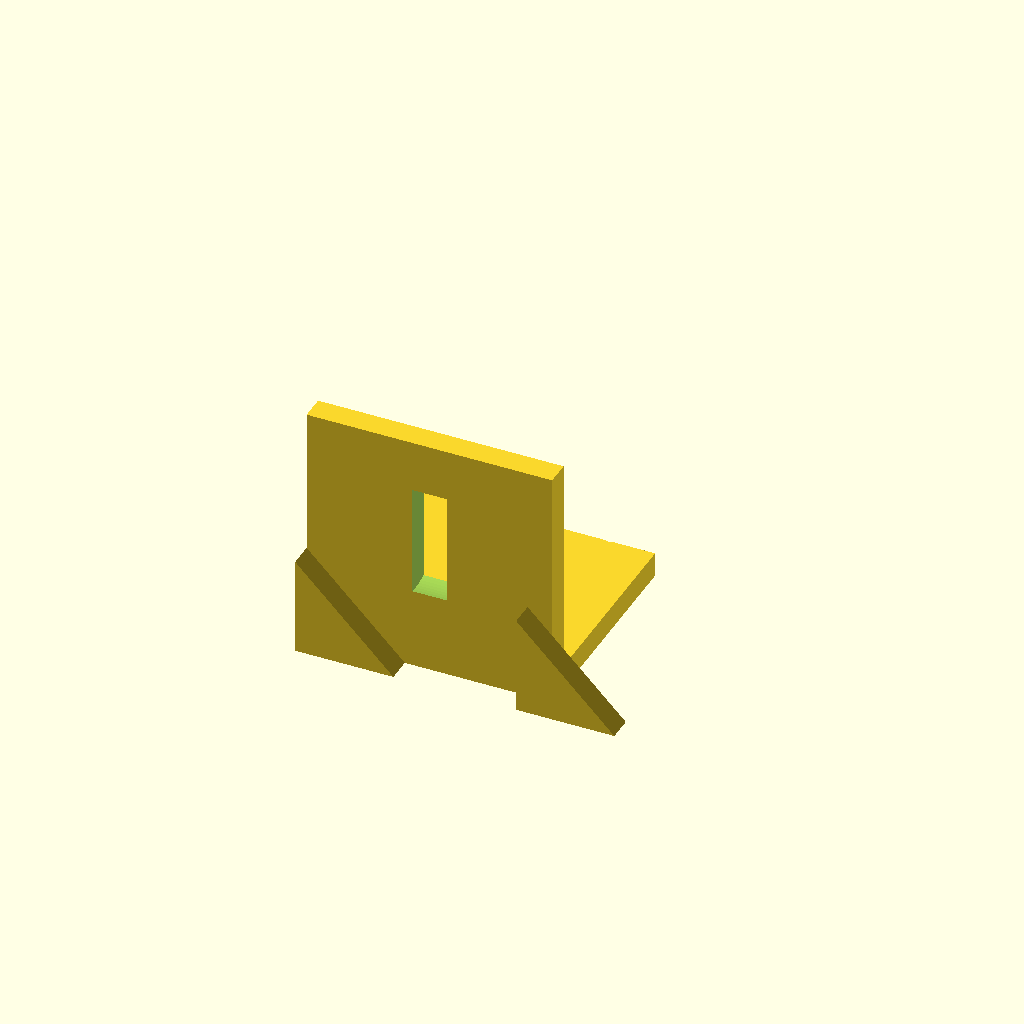
Cell 1: the model at its default parameters.
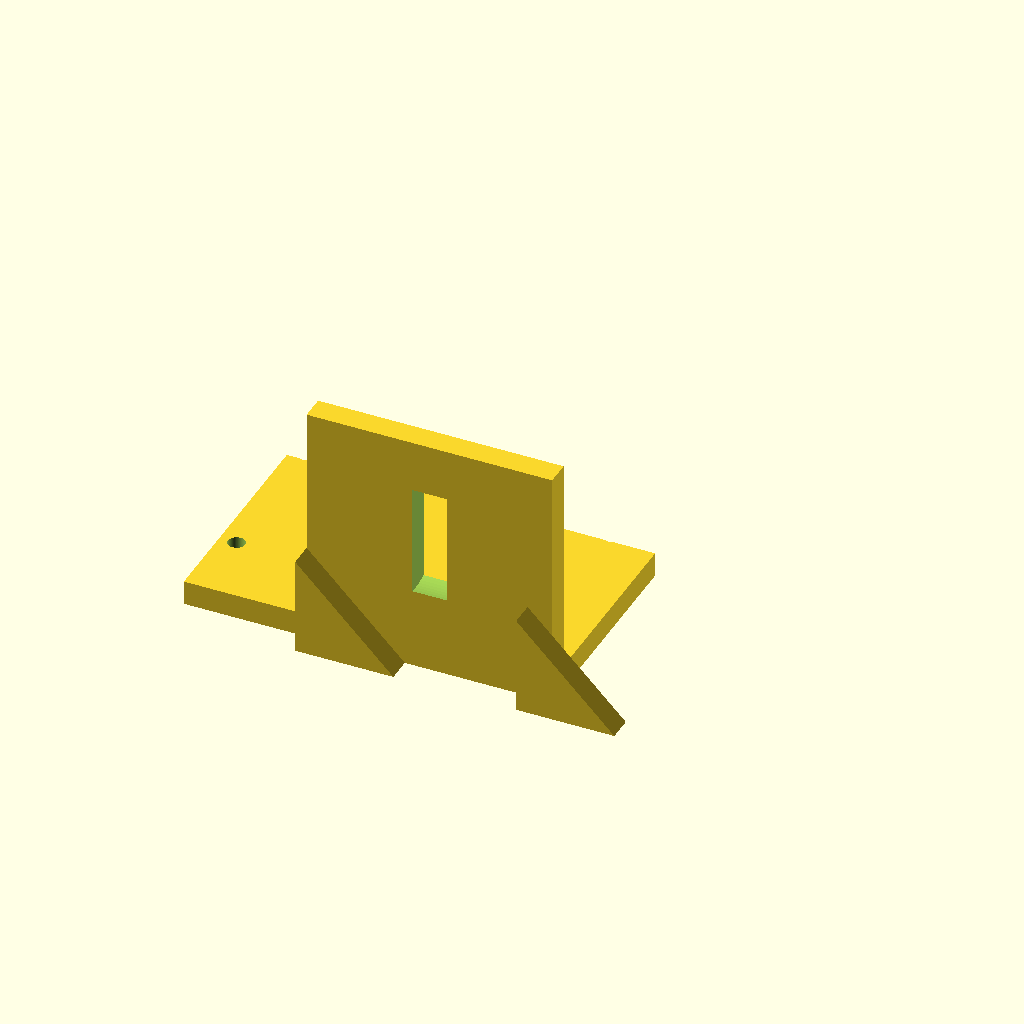
Cell 2: base_x0 = -50 (everything else at default).
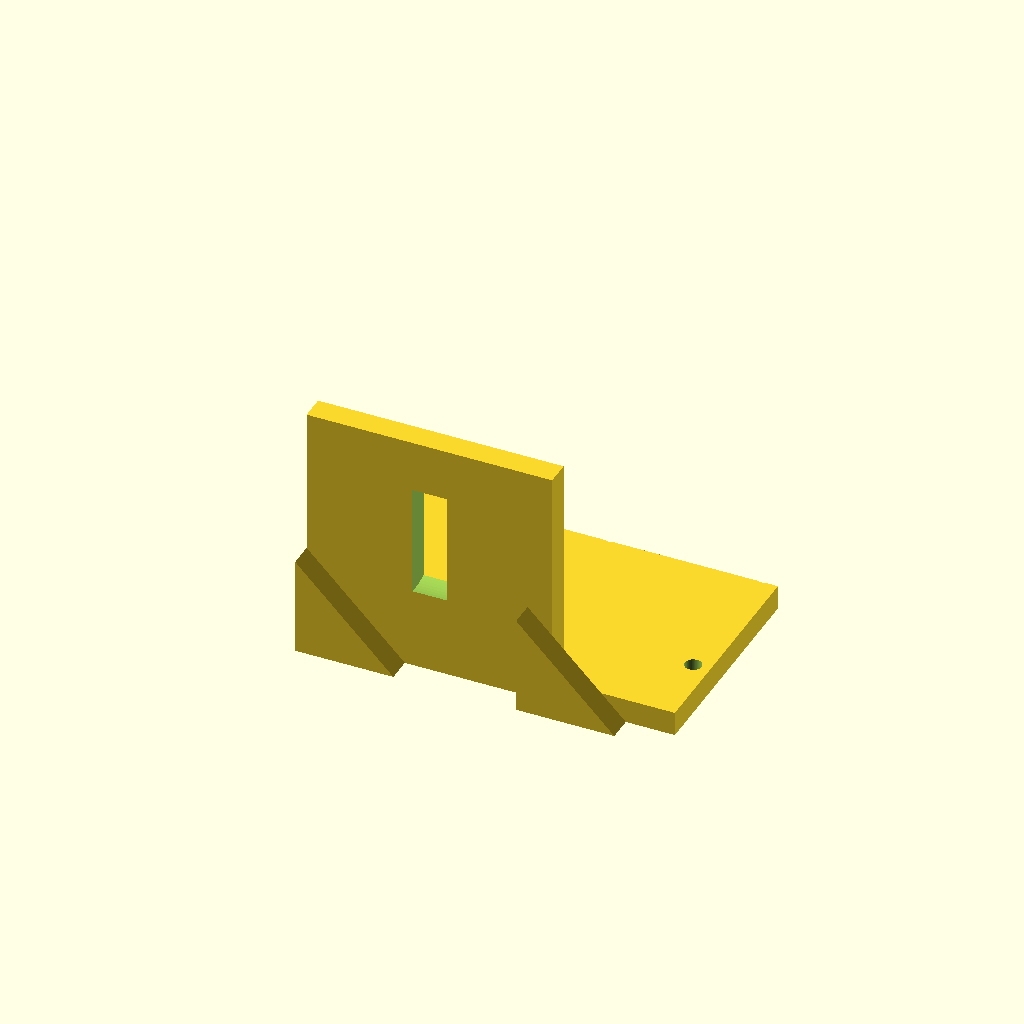
Cell 3: base_x1 = 50 (everything else at default).
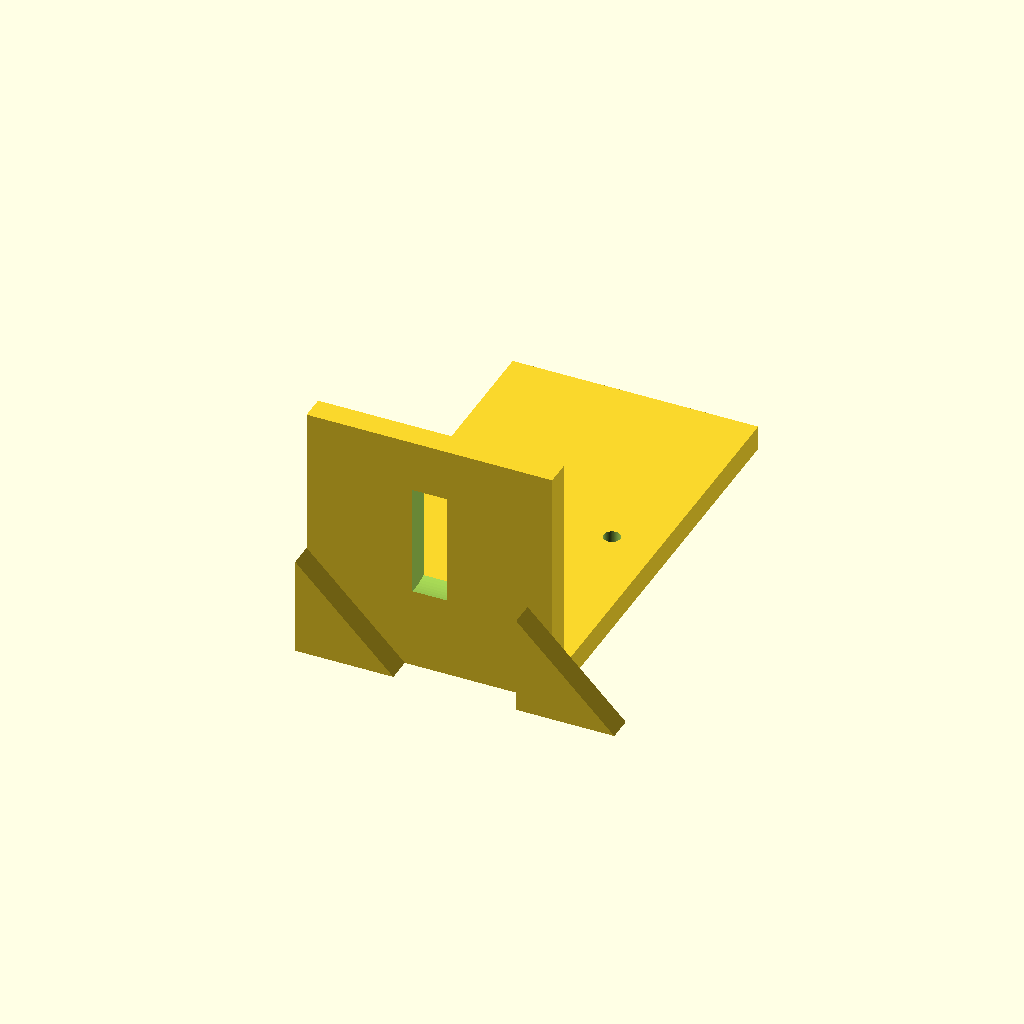
Cell 4: base_y1 = 90 (everything else at default).
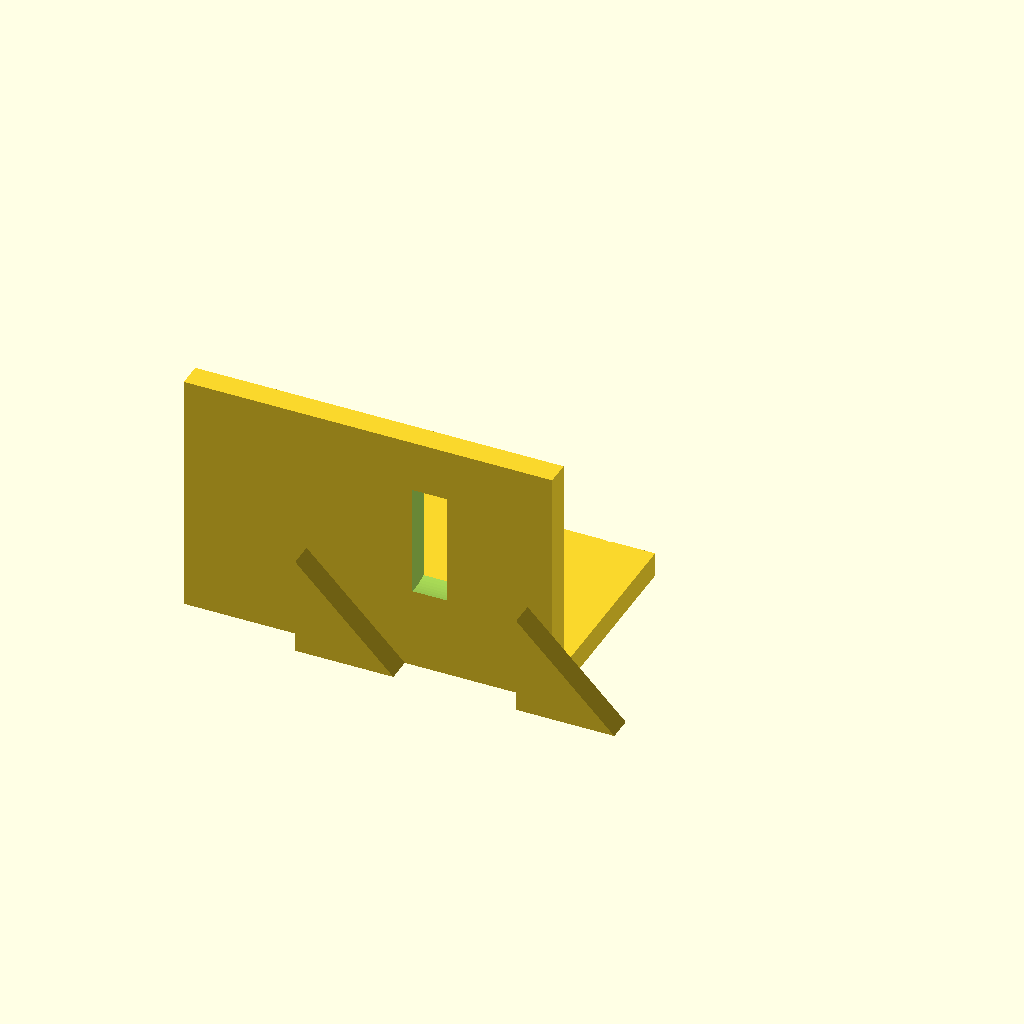
Cell 5: motor_x0 = -50 (everything else at default).
One fixed orthographic camera (rotation 55°, 0°, 25°; colour scheme Cornfield) for every cell.
OpenSCAD source file bench/results/gpu-v11-g13/code/scadcoder-v11/nema17_motor_bracket_s4_a2.scad:
// L-shaped mounting bracket for NEMA 17 stepper motor
// Print orientation: base plate on bed (z = 0), motor plate builds upward (+Z)

$fn = 96;

// ---- Base plate ----
base_x0 = -25;      // base plate X start
base_x1 = 25;       // base plate X end
base_y0 = 0;        // base plate Y start
base_y1 = 45;       // base plate Y end
base_z1 = 5;        // base plate thickness (Z)

// ---- Motor plate ----
motor_x0 = -25;     // motor plate X start
motor_x1 = 25;      // motor plate X end
motor_y0 = 0;       // motor plate Y start
motor_y1 = 5;       // motor plate thickness (Y)
motor_z0 = 0;       // motor plate Z start
motor_z1 = 50;      // motor plate top (Z)

// ---- Boss hole (motor centring) ----
boss_d     = 23;    // boss hole diameter
boss_x     = 0;     // boss hole centre X
boss_z     = 28;    // boss hole centre Z
boss_h     = motor_y1 + 2; // hole length along Y (through plate with clearance)

// ---- Screw holes ----
screw_d    = 3.4;   // M3 screw hole diameter
screw_pat  = 31;    // square pattern side length
screw_n    = 4;     // number of screw holes

// ---- Gussets ----
gusset_t   = 5;     // gusset thickness (X)
gusset_leg = 20;    // right triangle leg length (Y and Z)
gusset_x0  = -25;   // left gusset X start
gusset_x1  = 20;    // right gusset X end
// gusset right-angle corner at y = 5, z = 5 (where plates meet)

eps        = 0.5;   // cutter overshoot past faces

difference() {
    union() {
        // Base plate
        translate([base_x0, base_y0, 0])
            cube([base_x1 - base_x0, base_y1 - base_y0, base_z1]);

        // Motor plate
        translate([motor_x0, motor_y0, motor_z0])
            cube([motor_x1 - motor_x0, motor_y1 - motor_y0, motor_z1 - motor_z0]);

        // Left gusset
        translate([gusset_x0, 0, 0])
            rotate([90, 0, 0])
                linear_extrude(height = gusset_t)
                    polygon([[0, 0], [gusset_leg, 0], [0, gusset_leg]]);

        // Right gusset
        translate([gusset_x1, 0, 0])
            rotate([90, 0, 0])
                linear_extrude(height = gusset_t)
                    polygon([[0, 0], [gusset_leg, 0], [0, gusset_leg]]);
    }

    // Boss hole along Y
    translate([boss_x, motor_y1 - boss_h / 2, boss_z])
        rotate([0, 90, 0])
            cylinder(d = boss_d, h = boss_h, center = true);

    // Screw holes on square pattern, centred on boss hole
    for (i = [0 : screw_n - 1]) {
        for (j = [0 : screw_n - 1]) {
            x = (i - (screw_n - 1) / 2) * screw_pat;
            y = (j - (screw_n - 1) / 2) * screw_pat;
            translate([x, y, -eps])
                cylinder(d = screw_d, h = base_z1 + motor_z1 + 2 * eps);
        }
    }
}
Parameter table extracted from the source (name, type, default, range or options):
base_x0: number, default -25
base_x1: number, default 25
base_y0: number, default 0
base_y1: number, default 45
base_z1: number, default 5
motor_x0: number, default -25
motor_x1: number, default 25
motor_y0: number, default 0
motor_y1: number, default 5
motor_z0: number, default 0
motor_z1: number, default 50
boss_d: number, default 23
boss_x: number, default 0
boss_z: number, default 28
screw_d: number, default 3.4
screw_pat: number, default 31
screw_n: number, default 4
gusset_t: number, default 5
gusset_leg: number, default 20
gusset_x0: number, default -25
gusset_x1: number, default 20
eps: number, default 0.5
